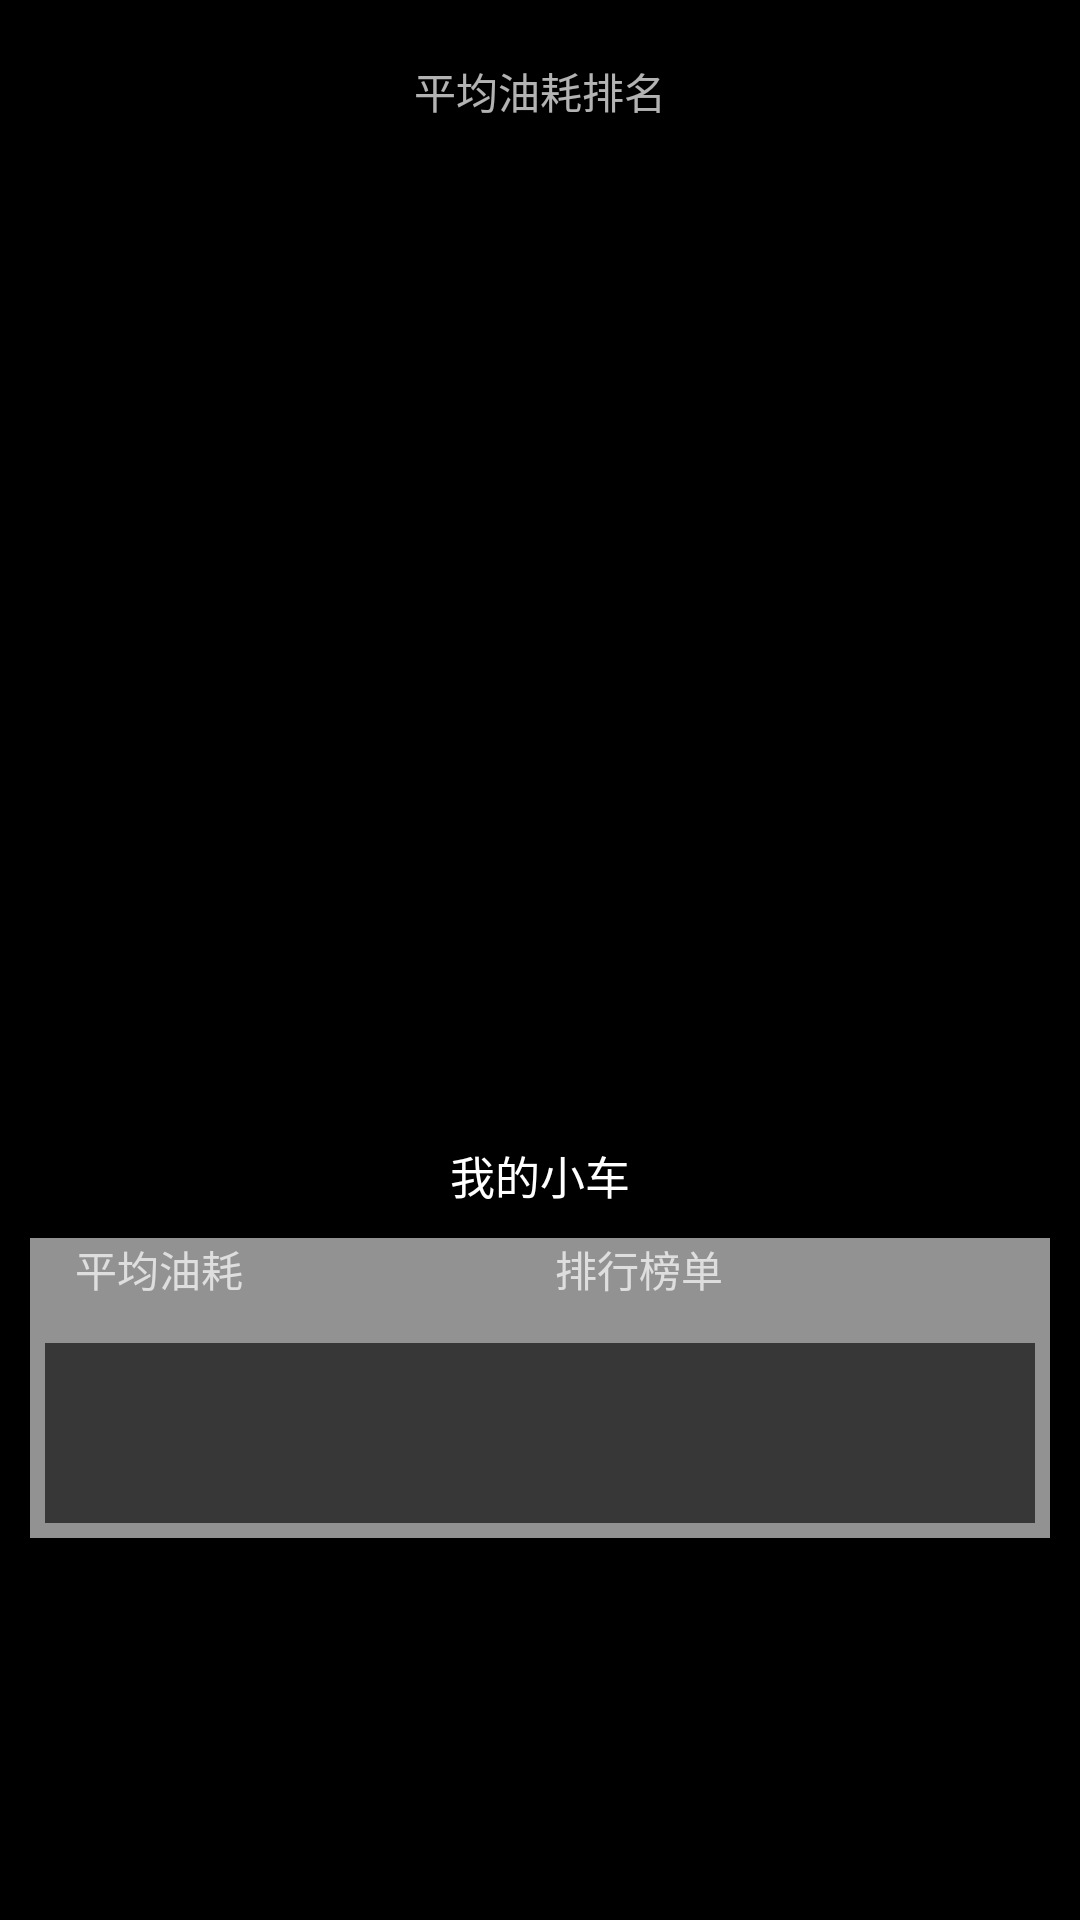

Here is an Android app screen rendered from its layout file. Give the layout XML and the strings, colors and styles it references.
<!-- AndroidManifest.xml: application theme AppTheme -->
<!-- res/layout/fragment_rank.xml -->
<?xml version="1.0" encoding="utf-8"?>
<LinearLayout xmlns:android="http://schemas.android.com/apk/res/android"
              android:layout_width="match_parent"
              android:layout_height="match_parent"
              android:background="@color/colorBlack"
              android:orientation="vertical">

    <LinearLayout
        android:id="@+id/point_linear"
        android:layout_width="match_parent"
        android:layout_height="20dp"
        android:gravity="center|bottom"
        android:orientation="horizontal">
    </LinearLayout>

    <RelativeLayout
        android:layout_width="match_parent"
        android:layout_height="wrap_content">

        <TextView
            android:id="@+id/text_top"
            android:layout_width="wrap_content"
            android:layout_height="wrap_content"
            android:layout_centerHorizontal="true"
            android:layout_marginLeft="140dp"
            android:text="平均油耗排名"/>

        <ImageView
            android:id="@+id/imageView"
            android:layout_width="12dp"
            android:layout_height="12dp"
            android:layout_marginTop="3dp"
            android:layout_toRightOf="@id/text_top"
            android:src="@mipmap/ic_manual_in_title"/>

    </RelativeLayout>

    <LinearLayout
        android:layout_width="match_parent"
        android:layout_height="340dp">

    </LinearLayout>

    <TextView
        android:layout_width="match_parent"
        android:layout_height="wrap_content"
        android:gravity="center"
        android:text="我的小车"
        android:textColor="@color/colorWhite"
        android:textSize="15sp"/>

    <RelativeLayout
        android:id="@+id/view_add"
        android:layout_width="match_parent"
        android:layout_height="wrap_content">

        <View
            android:id="@+id/view_add_left"
            android:layout_width="180dp"
            android:layout_height="100dp"
            android:layout_margin="10dp"
            android:background="#939292"/>

        <View
            android:id="@+id/view_add_right"
            android:layout_width="180dp"
            android:layout_height="100dp"
            android:layout_alignParentRight="true"
            android:layout_margin="10dp"
            android:background="#939292"/>

        <TextView
            android:id="@+id/text_add_left"
            android:layout_width="170dp"
            android:layout_height="60dp"
            android:layout_alignBottom="@id/view_add_left"
            android:layout_alignLeft="@id/view_add_left"
            android:layout_margin="5dp"
            android:background="#383737"
            android:gravity="center"
            android:textSize="20sp"/>

        <TextView
            android:id="@+id/text_add_right"
            android:layout_width="170dp"
            android:layout_height="60dp"
            android:layout_alignBottom="@id/view_add_right"
            android:layout_alignLeft="@id/view_add_right"
            android:layout_margin="5dp"
            android:background="#383737"
            android:gravity="center"
            android:textSize="20sp"/>

        <TextView
            android:layout_width="wrap_content"
            android:layout_height="wrap_content"
            android:layout_above="@id/text_add_left"
            android:layout_alignLeft="@id/text_add_left"
            android:padding="10dp"
            android:text="平均油耗"/>

        <TextView
            android:layout_width="wrap_content"
            android:layout_height="wrap_content"
            android:layout_above="@id/text_add_right"
            android:layout_alignLeft="@id/text_add_right"
            android:padding="10dp"
            android:text="排行榜单"/>

    </RelativeLayout>


</LinearLayout>
<!-- resources referenced by this layout -->
<resources>
  <color name="colorBlack">#000000</color>
  <color name="colorWhite">#FFFFFF</color>
  <style name="AppTheme" parent="Theme.AppCompat.NoActionBar">
          
          <item name="colorPrimary">@color/colorPrimary</item>
          
          <item name="colorAccent">@color/colorAccent</item>
      </style>
  <color name="colorPrimary">#3F51B5</color>
  <color name="colorAccent">#FF4081</color>
</resources>
